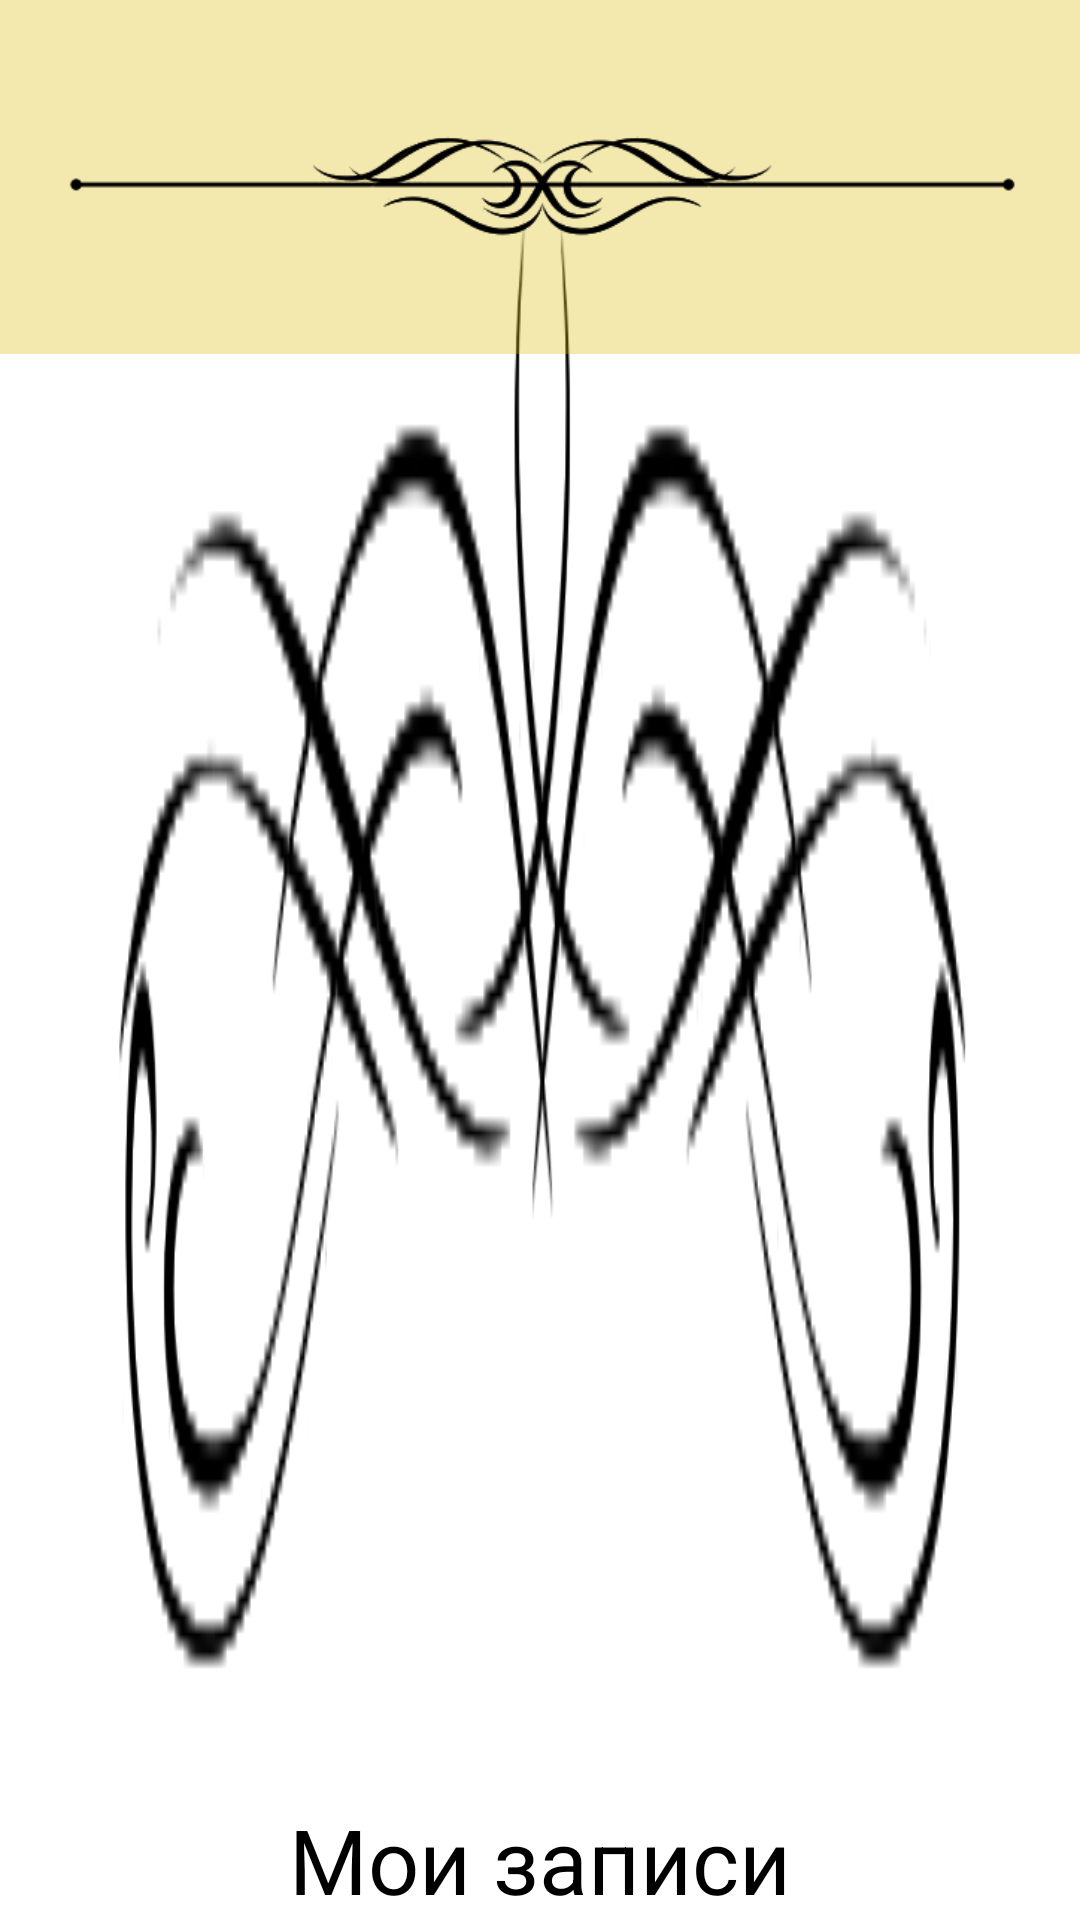

This screen was rendered from an Android layout file. Write that file and the resources it references.
<!-- AndroidManifest.xml: application theme Theme.Cities -->
<!-- res/layout/drawer_header.xml -->
<?xml version="1.0" encoding="utf-8"?>
<FrameLayout xmlns:android="http://schemas.android.com/apk/res/android"
    android:layout_width="match_parent"
    android:layout_height="wrap_content"
    android:background="@drawable/borderline_2"
    android:orientation="vertical">
    <ImageView
        android:layout_width="wrap_content"
        android:layout_height="wrap_content"
        android:src="@drawable/borderline_3"
        android:background="@color/background"
        android:contentDescription="@string/head" />
    <TextView
        android:layout_width="match_parent"
        android:layout_height="wrap_content"
        android:gravity="center"
        android:layout_gravity="bottom"
        android:textColor="@color/black"
        android:textSize="@dimen/Dravler_text"
        android:text="@string/Help_title1"/>

</FrameLayout>
<!-- resources referenced by this layout -->
<resources>
  <color name="background">#51DAB603</color>
  <color name="black">#FF000000</color>
  <dimen name="Dravler_text">30sp</dimen>
  <!-- drawable borderline_2: png bitmap (drawable, 15526 bytes) -->
  <!-- drawable borderline_3: png bitmap (drawable, 11157 bytes) -->
  <string name="Help_title1">Мои записи</string>
  <string name="head">Head</string>
  <style name="Theme.Cities" parent="Theme.MaterialComponents.DayNight.NoActionBar">
          
          <item name="colorPrimary">@color/black</item>
          <item name="colorPrimaryVariant">@color/black</item>
          <item name="colorOnPrimary">@color/white</item>
          
          <item name="colorSecondary">@color/teal_200</item>
          <item name="colorSecondaryVariant">@color/teal_700</item>
          <item name="colorOnSecondary">@color/black</item>
          
          <item name="android:statusBarColor" tools:targetApi="l">?attr/colorPrimaryVariant</item>
          
      </style>
  <color name="white">#FFFFFFFF</color>
  <color name="teal_200">#FF03DAC5</color>
  <color name="teal_700">#FF018786</color>
</resources>
